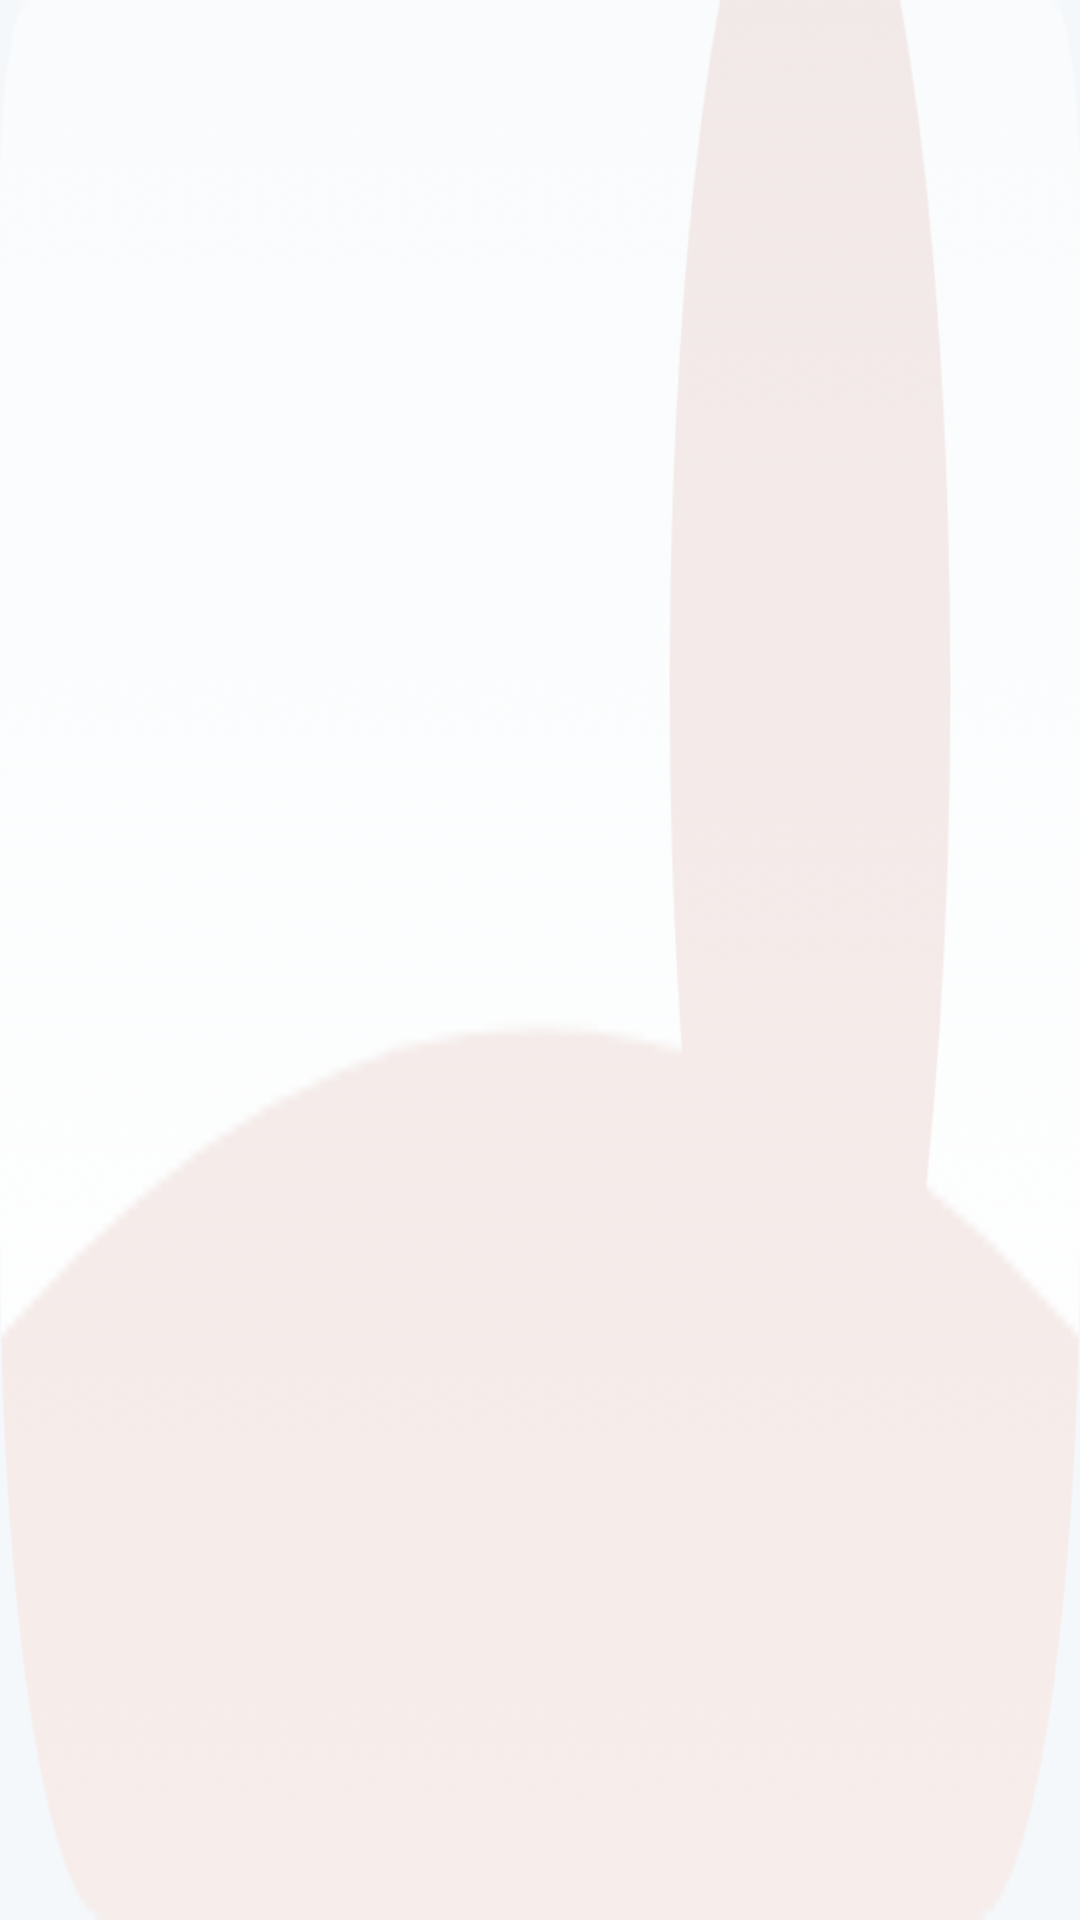

Reconstruct the res/layout file that produces this screen, plus the resources it refers to.
<!-- AndroidManifest.xml: application theme Theme.StepUp -->
<!-- res/layout/widget_week.xml -->
<?xml version="1.0" encoding="utf-8"?>
<LinearLayout xmlns:android="http://schemas.android.com/apk/res/android"
    android:id="@+id/widget_root" android:layout_width="match_parent" android:layout_height="match_parent"
    android:orientation="vertical" android:padding="12dp" android:background="@drawable/widget_bg_effort">
    <TextView android:id="@+id/title" android:layout_width="match_parent" android:layout_height="wrap_content"
        android:textSize="13sp" android:textColor="@color/widget_muted" android:maxLines="1"/>
    <ImageView android:id="@+id/week_img" android:layout_width="match_parent" android:layout_height="0dp" android:layout_weight="1"
        android:scaleType="fitCenter" android:importantForAccessibility="yes"/>
</LinearLayout>
<!-- resources referenced by this layout -->
<resources>
  <color name="widget_muted">#526474</color>
  <!-- drawable widget_bg_effort: png bitmap (drawable-night-nodpi, 10287 bytes) -->
  <style name="Theme.StepUp" parent="android:Theme.DeviceDefault.Light.NoActionBar">
          <item name="android:windowBackground">@color/window_bg</item>
          <item name="android:statusBarColor">@color/window_bg</item>
          <item name="android:navigationBarColor">@color/window_bg</item>
          <item name="android:windowActionBar">false</item>
          <item name="android:windowNoTitle">true</item>
      </style>
  <color name="window_bg">#F5F8FA</color>
</resources>
